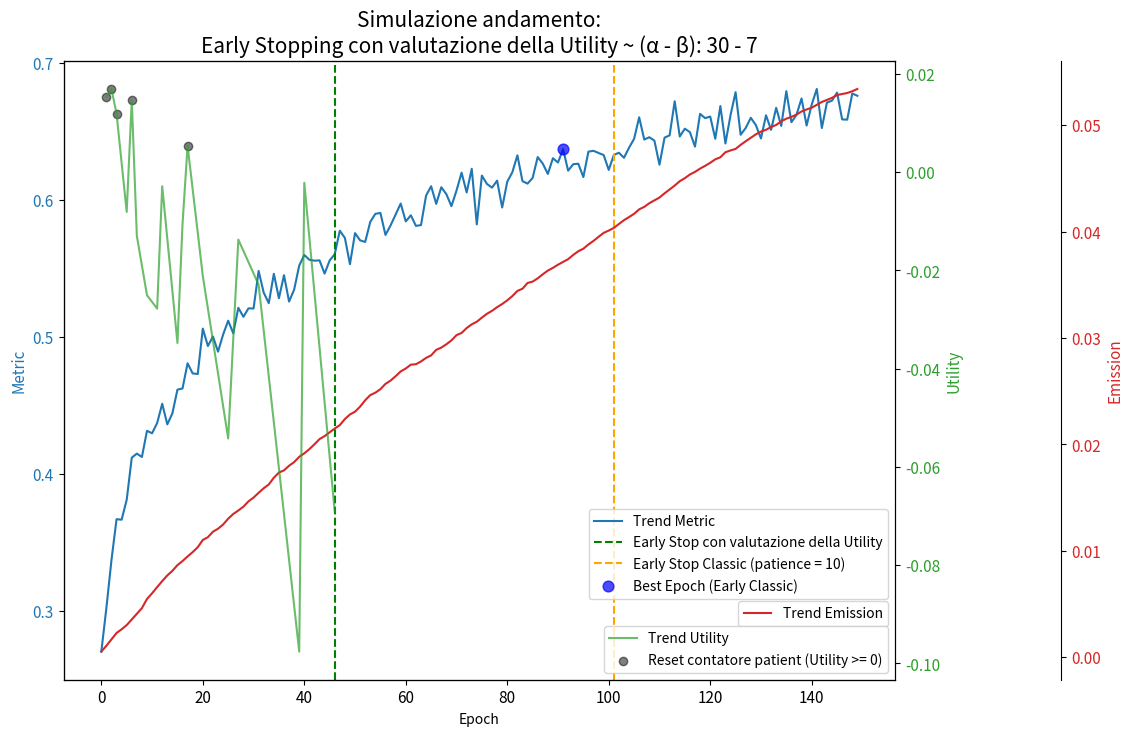

This figure's Python source:
import numpy as np

# gen(seed:42) dati sintetici
acc = [0.27031763453180796, 0.30219543779961605, 0.3371778713843982, 0.36696944427945727, 0.3665870400657902, 0.3811206586177094, 0.4118436071601608, 0.41483050891418494, 0.4123948948577231, 0.43150116221946094, 0.42964488988659455, 0.43716826236787343, 0.4512321439045571, 0.4361844240801269, 0.4441527936816521, 0.4614948365094115, 0.4623783434210072, 0.48074663056495803, 0.47335989096355613, 0.4729170719851762, 0.5060825424745125, 0.49335924094717504, 0.500304841863294, 0.4892308095686195, 0.5017322256600197, 0.5118434683310824, 0.5026530784163694, 0.5212284332079115, 0.5146613326292125, 0.520842233813031, 0.520735398886184, 0.5481764244400186, 0.5323332325561375, 0.5246240646130191, 0.5460825967470788, 0.5282319092134841, 0.5450432861907486, 0.5258069394761061, 0.5345087642314795, 0.5520872771427057, 0.5597752678001788, 0.5563227596894067, 0.5556200649631101, 0.5558842703821399, 0.5461822770500616, 0.5557966777949088, 0.5603736651085125, 0.5774952786365917, 0.5722649673281343, 0.5530653910595217, 0.5757673856009152, 0.5704716027760384, 0.5693155154326197, 0.583931470387387, 0.5898235024172476, 0.5904950392414953, 0.574429770793924, 0.5813414996702821, 0.5893308468441317, 0.5973320601445219, 0.5843179219342065, 0.5887616000432189, 0.5810396082701135, 0.5816026393781463, 0.6031293938205666, 0.6099843194743804, 0.5970985965894091, 0.6092304137422885, 0.6041680271547502, 0.5954378085493373, 0.6068215966828269, 0.6198884521814719, 0.6054325783237905, 0.6227028088002219, 0.582107692201499, 0.6177566150145547, 0.6116246043989811, 0.6089651061633128, 0.6140587254875145, 0.5944366340993027, 0.613272438907335, 0.6201830954588883, 0.6325200354493354, 0.6136741553344618, 0.6118746338502707, 0.6160319633999373, 0.6312810619657088, 0.6264798833578128, 0.618948198302058, 0.6304202624219106, 0.6272887654489121, 0.6370237020276206, 0.621325081941778, 0.6260666814884046, 0.6264094642884845, 0.6166724085238298, 0.6352357521467438, 0.6358422761280559, 0.6342304120005698, 0.6327715315736292, 0.6218925781943405, 0.6327596526798674, 0.6344498937433951, 0.63075648202169, 0.6380600614652371, 0.6445986996841155, 0.6602970874494803, 0.6440499604788389, 0.6457407044079015, 0.6432739673668606, 0.6256762880409932, 0.6454369187991332, 0.647135033151439, 0.6719885707922703, 0.6462488293800347, 0.6519971949495679, 0.6494369987334376, 0.6388929596128271, 0.662796933676942, 0.6596704538940702, 0.6608374213454244, 0.6446028710473949, 0.668488100423716, 0.6411989265182082, 0.6618372537495554, 0.6786185459720616, 0.6475480877605624, 0.6525241803928072, 0.6599117122715249, 0.6546029040987761, 0.644847994287659, 0.6617518151742668, 0.6511493750531065, 0.6672093124557126, 0.6539749484645702, 0.6793592400134982, 0.6567130448417016, 0.6620056935904443, 0.6740373320796661, 0.6542645575258443, 0.6695140984431254, 0.6809725492300015, 0.652483301283826, 0.6710569373251548, 0.6724574074609921, 0.6783203659035034, 0.6587718246078047, 0.658571655743681, 0.6776262808999466, 0.6760031649930359, 0.6761605647475509, 0.6777383555194467, 0.6680878357567133, 0.6778208539979508, 0.6790353514512819, 0.6695635480202021, 0.6959634177811145, 0.6826388356006473, 0.6665785757518287, 0.6856445682255798, 0.669915999544734, 0.6881138538518661, 0.6924056065774797, 0.6731859651267891, 0.6915962240379098, 0.6866565249612805, 0.6913121896035608, 0.7026190496336915, 0.6817534693588652, 0.6772229572180862, 0.676414918584643, 0.6776985171107281, 0.6856290097433372, 0.6903518393661218, 0.6902444417836838, 0.6962835367304825, 0.6886728841816906, 0.7036063913496602, 0.6869497250090446, 0.7173203178235228, 0.6968947545701228, 0.6825831141204635, 0.6809595579765161, 0.6970042155810032, 0.6904531172707288, 0.7003332785263434, 0.6984284821279826, 0.6934679814946162, 0.6862258587753939, 0.6800402373505381, 0.6912158893008313, 0.7047347984228971, 0.6987989884481486, 0.6846853986431609, 0.6993568516363055, 0.7019580178832336, 0.6897436420459414, 0.7005944348808694, 0.7001118576203008, 0.6885702970216937]
co2 = [0.0005332787360348283, 0.0010843696886716518, 0.0016852122504891795, 0.0022806672060051696, 0.002630524645770398, 0.0030219283964570184, 0.0035561922465826264, 0.0040879173634615655, 0.00461736692127095, 0.0054781951355693075, 0.006008461476545345, 0.0065928294440205934, 0.007156686966809815, 0.007687941151648097, 0.008120198711593226, 0.00865756119562967, 0.009039436908353096, 0.00947261749068539, 0.009878659266693745, 0.010339151920769686, 0.011020661491373658, 0.011281728467481423, 0.01179590901440898, 0.012077964182540668, 0.012471881117436126, 0.01301968074799989, 0.013462818797922129, 0.013789570817901829, 0.014150394312259599, 0.014648546183110414, 0.015003550655416262, 0.015451097444174633, 0.015879426053316187, 0.016235918586581022, 0.016869857300698843, 0.017350695786590008, 0.017563540878665313, 0.017995468864129616, 0.0183405063588702, 0.01883490975286116, 0.01916277193922667, 0.019556376983987718, 0.02000992900734896, 0.020497542555751855, 0.02077654575388723, 0.021140133304949883, 0.0214876912601073, 0.021815435560692074, 0.02238309282244312, 0.02281274727207354, 0.023073869373781683, 0.023550930013143102, 0.024146493705277026, 0.024631171563402637, 0.024858758742217383, 0.02518796188946385, 0.025690391426142944, 0.025993484209232694, 0.026409856583050687, 0.026857450467241972, 0.027133037246538275, 0.027493523138253935, 0.02753400263943226, 0.027794347079308133, 0.028130059552158075, 0.028364445675510903, 0.02888505542524563, 0.029097623063694424, 0.029407422482388357, 0.029772531388143782, 0.030266933390837074, 0.030471870476136878, 0.030934967535268032, 0.03128103762186607, 0.031526208303354876, 0.031914023589641835, 0.03227382647336551, 0.03255200221524513, 0.032895488866191654, 0.03319178141674076, 0.033536282941949984, 0.033933980051132774, 0.03442240835426934, 0.03462680429280107, 0.035166644231239046, 0.03529633936925428, 0.035604440258128374, 0.03598493498016259, 0.03633308885331493, 0.03658927331427981, 0.036885323230126284, 0.03715130096683819, 0.037406065932170676, 0.03780315907569455, 0.03814943289344372, 0.03838916134172455, 0.03878659564003574, 0.039123262531337424, 0.03950895599773927, 0.039874804100177, 0.04009327539123893, 0.040337121225412595, 0.04071021520442732, 0.041068125026380554, 0.04136142329841698, 0.04166706752602353, 0.04208727594743167, 0.04231909853071823, 0.042663333092394534, 0.042931191026592645, 0.04319605971971422, 0.043591141034290015, 0.043957460280419004, 0.044321169967193104, 0.0447326647774667, 0.04501430735654035, 0.04536064713760567, 0.04560637422346247, 0.045914160851419875, 0.04617513968872813, 0.046457462462258695, 0.04678823822594853, 0.04697631991846559, 0.047454112888070346, 0.0476207226207464, 0.04776517917293953, 0.048145536296694075, 0.04848792587231288, 0.0488122450437095, 0.04913567724837887, 0.049393747236568405, 0.04956201999156668, 0.049826308648572175, 0.050014017137601154, 0.05036567664782222, 0.050603847708866896, 0.05077291040438656, 0.05099112617334419, 0.051281521900129065, 0.05147300651329919, 0.05163740225685082, 0.05190715567219274, 0.05217581010002538, 0.052368052764356424, 0.05256267123075341, 0.052826389909963196, 0.05292089259286012, 0.05301826077688388, 0.05318334034341275, 0.05339773499695241, 0.0536633864253795, 0.05404430991558241, 0.05436229680706802, 0.054577362778591265, 0.054805365683197986, 0.054933867749504206, 0.05515962766366112, 0.055357234971386476, 0.05561484763317957, 0.05575633864055483, 0.05603136632320078, 0.05640661778056676, 0.056616609443956474, 0.05687654395601059, 0.057164222878326704, 0.057341672031667394, 0.057580564624375066, 0.05779722479225724, 0.0580213163252771, 0.05815726765044071, 0.058371904709898004, 0.0586328296508438, 0.05898801349788545, 0.0592929597193248, 0.05971625200821263, 0.05984645142484482, 0.06013958299057328, 0.06036278719569322, 0.060785613143538364, 0.06090760974125361, 0.06102544985115504, 0.06116631381925954, 0.06116631381925954, 0.0613125385374947, 0.061434431490640554, 0.061646288057492886, 0.06187629675733429, 0.06225876777800825, 0.06254768982889546, 0.06268290973206248, 0.06278501398231724, 0.06302519188827055, 0.06308319962642712, 0.0634554264065769, 0.06376150591769555, 0.06390178317403637, 0.06391672856857082, 0.06423744335919368, 0.0644103902901087, 0.06471765083216913]

acc = acc[:150]
co2 = co2[:150]

# var
best_epoch = -np.inf
_acc = None # prev_acc
_co2 = None # prev_co2
"""
esempio
30 acc -> 30
1000g Co2 -> 1*10^3

conversione in grammi

0,03 acc ]	     0.03 acc
1g Co2   ] ovvero 0.001 Kg Co2
"""
# Val da provare:
# 40 7 (stesso andamento)
# 40 8 or 40 9 (mi fermo prima con better rapporto?)
# 20 3 (mi fermo dopo io, ma rientro sempre in acc/co2 che ci siamo prefissati)
# "costo" di CO2 <-> accuratezza, ovvero la quantità di kg di CO2 che son disposto a sacrificare per guadagnare TOT accuratezza
trade_off = 30 # acc/Kg*CO2  ### 200 33% -- 0.0016
# contatore MAX patient per emissioni
K = 7
# contatore pateient per emissioni
patience_counter = 0

best = -np.inf
cur_step = 0
max_step = 10

utility_prec = None # se no 0 da valutare || prev_utility

#altre var che non ho "usato" ai fini dell'algoritmo
max_epoch = len(acc)
u_t_vector = []
#j = None

for i in range(0, max_epoch):
	best_val = False
	value = acc[i]
	i_epoch = float((i+1)/max_epoch * 10.0)
	print(f"\nPercentuale saturazione epoche max: {round(i_epoch/10, 2)}%, ovvero: {(i+1)}/{max_epoch}")

	if value >= best:
		best_epoch = i
		cur_step = 0
		print("[cur_step]=0 Avuto miglioramento metrica:", value, ">>", best)		
		if _acc is not None and _co2 is not None:
			utility = (acc[i] - _acc) - ((co2[i] - _co2) * trade_off) # cerdo di bilanciare i due aspetti in pratica | efficiency_score? idk
			u_t_vector.append((utility, i))
			print("utility:", utility)

			if utility >= 0:
				patience_counter = 0
			else:
				#applicao una sorta di seconda chance
				if utility_prec is not None and (utility_prec + utility) < 0:
					patience_counter += 1
		
			print("Contatore patience:", patience_counter)

			if patience_counter >= K:
				print(f"STOP train in epoca {(i+1)} - Avendo consumato {co2[i]}")
				#print(f">", ((acc[i]-0.27031763453180796)/(co2[i]-0.0005332787360348283)*(i+1))/max_epoch)
				#print(f"Metrica per confronto:", acc[i] - (co2[i]*trade_off))
				#print(f"Rapporto acc/co2:", (acc[i]/co2[i]*(i+1))/max_epoch)
				#print(f"Metrica per confronto:", acc[i]/co2[i])
				break
			utility_prec = utility
		_acc = value
		_co2 = co2[i]
		best = value
	else:
		print(f"[cur_step]={(cur_step+1)} Non ho avuto un miglioramento: {value} << {best}")
		cur_step += 1
		if cur_step >= max_step:
			print("Epoca:", i+1, "Normale Early Stop | Avendo consumato:", co2[i])
			break

print("Migliore modello trovato in epoch:", best_epoch)
print("Performace modello:", acc[best_epoch])
print(abs((acc[0]-acc[best_epoch])/(co2[0]-co2[best_epoch])))
print(f"Il best si trovava a all'indice {acc.index(max(acc))} e acc sarebbe stata {max(acc)} ")

# Grafico
import matplotlib.pyplot as plt
fig, ax1 = plt.subplots()

# Metrica
ax1.set_xlabel('Epoch')
ax1.set_ylabel('Metric', color='tab:blue', fontsize=11)
ax1.plot(acc, color='tab:blue', label='Trend Metric')
ax1.tick_params(axis='y', labelcolor='tab:blue')

# Emission-Co2
ax2 = ax1.twinx()
ax2.set_ylabel('Emission', color='tab:red', fontsize=11)
ax2.plot(co2, color='tab:red', label='Trend Emission')
ax2.tick_params(axis='y', labelcolor='tab:red')
ax2.spines.right.set_position(("axes", 1.2))

# U_t
ax3 = ax1.twinx()  
ax3.set_ylabel('Utility', color='tab:green', fontsize=11)

# Estraggo i valori di u_t e le epoche
u_t_values = [u_t for u_t, epoca in u_t_vector]
epoche = [epoca for u_t, epoca in u_t_vector]

ax3.plot(epoche, u_t_values, color='tab:green', label='Trend Utility', alpha=0.7)
ax3.tick_params(axis='y', labelcolor='tab:green')

# best_epoch
ax1.axvline(x=best_epoch, color='green', linestyle='--', label='Early Stop con valutazione della Utility')
#ax1.scatter(best_epoch, acc[best_epoch], color='red', label=f'Stop training')
#ax2.scatter(best_epoch, co2[best_epoch], color='blue', label='Stop training')

positive_u_t_values = [u_t for u_t, epoca in u_t_vector if u_t >= 0]
epoche = [epoca for u_t, epoca in u_t_vector if u_t >= 0]
ax3.scatter(epoche, positive_u_t_values, color='black', alpha=0.5, label='Reset contatore patient (Utility >= 0)')


# Early stopping normale
best = -np.inf
cur_step = 0
max_step = 10
for i in range(0, max_epoch):
    best_val = False
    value = acc[i]
    i_epoch = float((i+1)/max_epoch * 10.0)
    if value >= best:
        best_epoch_normal = i
        cur_step = 0
        _acc = value
        _co2 = co2[i]
        best = value
    else:
        cur_step += 1
        if cur_step >= max_step:
            break

# Linea early stop normale
ax1.axvline(x=best_epoch_normal+max_step, color='orange', linestyle='--', label=f'Early Stop Classic (patience = {max_step})')

# Miglior modello trovato (ealy classic)
ax1.scatter(best_epoch_normal, acc[best_epoch_normal], color='blue', s=60, zorder=6, label='Best Epoch (Early Classic)', alpha=0.7)

plt.gcf().set_size_inches(12, 8)
fig.tight_layout(pad=2.0)

#plt.legend(loc='lower right')
ax1.legend(loc='lower right', bbox_to_anchor=(1, 0.12))
ax2.legend(loc='lower right', bbox_to_anchor=(1, 0.075))
ax3.legend(loc='lower right', bbox_to_anchor=(1, 0.0))

ax1.tick_params(axis='y',labelsize=11)
ax1.tick_params(axis='x', labelsize=11)
ax2.tick_params(axis='y',labelsize=11)
ax2.tick_params(axis='x', labelsize=11)
ax3.tick_params(axis='y',labelsize=11)
ax3.tick_params(axis='y',labelsize=11)

plt.title(f'Simulazione andamento:\nEarly Stopping con valutazione della Utility ~ (α - β): {trade_off} - {K}', fontsize=15)
plt.tight_layout(pad=3.0)
plt.show()